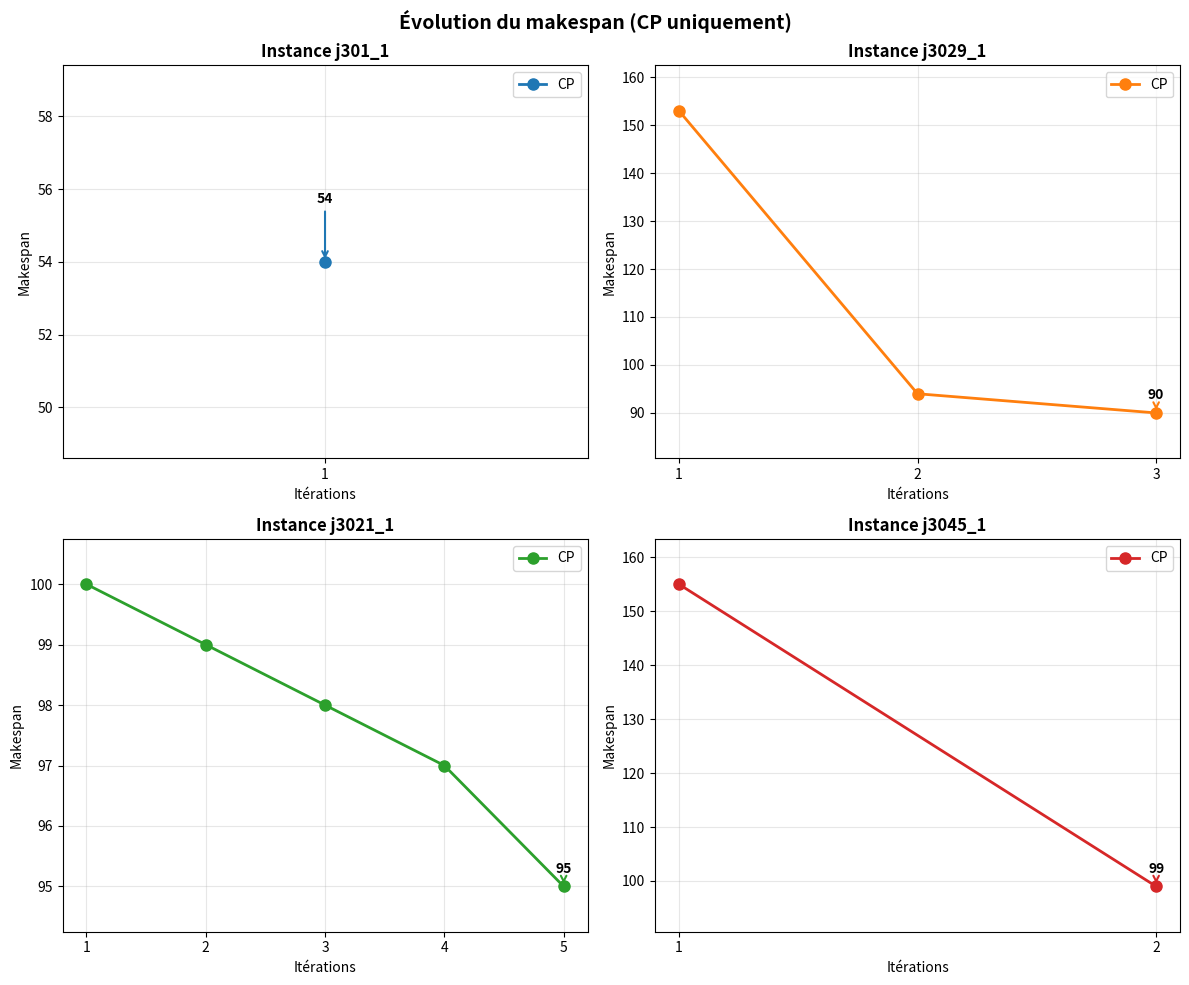

Recreate this plot in Python.
import matplotlib.pyplot as plt
import numpy as np

# =========================
# Données
# =========================
cp_data = {
    "j301_1": [54],
    "j3029_1": [153,94,90],
    "j3021_1": [100,99,98,97,95],
    "j3045_1": [155,99]
}

# =========================
# Plot - Makespan CP uniquement
# =========================
fig, axes = plt.subplots(2, 2, figsize=(12, 10))
axes = axes.flatten()

colors = ['#1f77b4', '#ff7f0e', '#2ca02c', '#d62728']

for idx, (instance, values) in enumerate(cp_data.items()):
    ax = axes[idx]
    iterations = list(range(1, len(values)+1))
    
    # Courbe CP uniquement
    ax.plot(iterations, values, marker='o', color=colors[idx], 
            linewidth=2, markersize=8, label=f"CP")
    
    # Mise en forme
    ax.set_title(f"Instance {instance}", fontsize=12, fontweight='bold')
    ax.set_xlabel("Itérations")
    ax.set_ylabel("Makespan")
    ax.set_xticks(iterations)
    ax.legend(loc='upper right')
    ax.grid(True, alpha=0.3)
    
    # Ajustement échelle Y
    margin = (max(values) - min(values)) * 0.15 if len(values) > 1 else max(values)*0.1
    ax.set_ylim(min(values) - margin, max(values) + margin)
    
    # Annotation valeur finale
    final_value = values[-1]
    ax.annotate(f'{final_value}', 
                xy=(len(values), final_value),
                xytext=(len(values), final_value + margin*0.3),
                ha='center', fontsize=10, fontweight='bold',
                arrowprops=dict(arrowstyle='->', color=colors[idx], lw=1.5))

plt.suptitle("Évolution du makespan (CP uniquement)", fontsize=14, fontweight='bold')
plt.tight_layout()


plt.savefig('cp_makespan_only.png', dpi=150, bbox_inches='tight')
plt.show()
